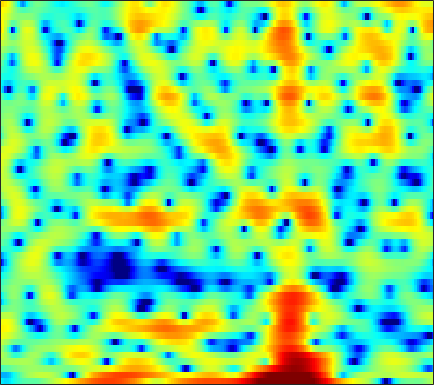

Source data for this figure (header and first rows):
-5.0227, -5.6432, -6.029, -5.8969, -5.5122, -4.802, -4.03, -3.4817, -2.7996, -2.2547, -1.8909, -1.6745, -1.5147, -1.4474, -1.4182, -1.3974, -1.3375, -1.2465, -0.98232, -0.54984, -0.044252, 0.35577, 0.90911, 1.4651
-7.675, -7.772, -7.753, -7.315, -6.689, -5.582, -4.326, -3.393, -2.233, -1.224, -0.3605, 0.1896, 0.8045, 1.295, 1.591, 1.902, 2.138, 2.267, 2.39, 2.451, 2.444, 2.393, 2.258, 2.02
-2.287, -2.058, -1.749, -1.443, -1.205, -0.8815, -0.5527, -0.3101, 0.002538, 0.2842, 0.5211, 0.6683, 0.8224, 0.9196, 0.9587, 0.9599, 0.9111, 0.8488, 0.7335, 0.591, 0.4384, 0.3244, 0.1875, 0.0685
0.8358, 0.9701, 1.087, 1.168, 1.211, 1.259, 1.313, 1.361, 1.429, 1.493, 1.535, 1.54, 1.497, 1.374, 1.21, 0.8708, 0.3663, -0.1397, -1.016, -2.149, -3.547, -4.725, -6.23, -6.999
1.807, 1.364, 0.5976, -0.3566, -1.154, -2.22, -3.017, -3.24, -2.935, -2.135, -1.172, -0.4834, 0.2853, 0.8474, 1.115, 1.271, 1.184, 0.9669, 0.4662, -0.2668, -1.198, -1.97, -2.895, -3.328
1.237, 0.4335, -0.9093, -2.64, -4.242, -6.785, -9.276, -10.04, -8.709, -6.4, -4.365, -3.143, -1.87, -0.9221, -0.3865, 0.1242, 0.463, 0.6369, 0.7779, 0.8537, 0.8967, 0.9324, 1.01, 1.147
2.542, 2.105, 1.466, 0.7909, 0.2891, -0.3412, -0.8527, -1.132, -1.359, -1.44, -1.419, -1.371, -1.283, -1.186, -1.114, -1.026, -0.9253, -0.8446, -0.7202, -0.5744, -0.4092, -0.269, -0.06338, 0.1493
4.102, 3.925, 3.612, 3.226, 2.889, 2.379, 1.807, 1.355, 0.7239, 0.05806, -0.6286, -1.153, -1.865, -2.57, -3.077, -3.666, -4.104, -4.285, -4.276, -3.979, -3.442, -2.955, -2.273, -1.659
4.841, 4.915, 4.838, 4.566, 4.238, 3.627, 2.821, 2.089, 0.9313, -0.4107, -1.925, -3.141, -4.842, -6.597, -7.956, -9.941, -12.46, -14.94, -17.68, -14.65, -10.15, -7.521, -4.898, -3.018
4.09, 4.338, 4.432, 4.255, 3.949, 3.309, 2.352, 1.401, -0.2393, -2.394, -5.276, -8.109, -13.44, -21.11, -20.21, -15.42, -13.11, -12.14, -10.96, -9.23, -6.968, -5.202, -3.117, -1.45
1.654, 1.936, 2.156, 2.183, 2.063, 1.712, 1.119, 0.5103, -0.5266, -1.826, -3.316, -4.468, -5.848, -6.735, -6.883, -6.461, -5.643, -4.924, -3.942, -2.917, -1.859, -1.096, -0.1666, 0.6451
-2.186, -1.656, -0.9885, -0.4638, -0.2007, -0.03651, -0.07808, -0.2231, -0.5469, -0.9746, -1.446, -1.775, -2.107, -2.275, -2.267, -2.082, -1.714, -1.341, -0.7746, -0.1815, 0.4064, 0.8086, 1.267, 1.632
-7.494, -5.453, -3.4, -1.958, -1.194, -0.5574, -0.2792, -0.2823, -0.531, -0.998, -1.604, -2.083, -2.583, -2.748, -2.584, -2.014, -1.179, -0.4921, 0.4117, 1.224, 1.866, 2.235, 2.571, 2.715
-5.161, -3.632, -1.921, -0.6636, 0.001501, 0.5437, 0.6798, 0.499, -0.1427, -1.31, -3.188, -5.292, -9.695, -16.13, -13.14, -6.922, -3.131, -1.166, 0.7272, 2.054, 2.947, 3.38, 3.676, 3.65
-2.177, -1.581, -0.8274, -0.1682, 0.2147, 0.5482, 0.6484, 0.5516, 0.1857, -0.4733, -1.385, -2.187, -3.2, -3.665, -3.396, -2.348, -0.9877, -0.008048, 1.102, 1.921, 2.456, 2.68, 2.729, 2.507
-2.933, -2.405, -1.738, -1.123, -0.714, -0.2597, 0.07952, 0.2619, 0.4033, 0.4387, 0.4088, 0.3776, 0.3618, 0.4189, 0.5248, 0.7463, 1.019, 1.222, 1.457, 1.601, 1.619, 1.534, 1.287, 0.8885
-4.639, -3.998, -3.135, -2.304, -1.708, -0.9689, -0.3155, 0.1141, 0.5993, 1, 1.314, 1.503, 1.705, 1.851, 1.925, 1.98, 1.974, 1.923, 1.774, 1.538, 1.198, 0.8755, 0.3638, -0.2367
-7.593, -6.659, -5.255, -3.854, -2.867, -1.674, -0.6293, 0.04992, 0.8277, 1.478, 2.003, 2.317, 2.63, 2.831, 2.905, 2.895, 2.757, 2.564, 2.175, 1.638, 0.9466, 0.338, -0.5694, -1.564
-15.44, -11.63, -7.98, -5.353, -3.802, -2.133, -0.7982, 0.03954, 0.995, 1.783, 2.436, 2.845, 3.273, 3.562, 3.682, 3.693, 3.518, 3.253, 2.708, 1.903, 0.8172, -0.2131, -1.907, -3.96
-8.928, -7.651, -5.805, -4.226, -3.234, -2.135, -1.227, -0.6182, 0.1678, 0.9365, 1.687, 2.227, 2.88, 3.406, 3.69, 3.906, 3.902, 3.735, 3.284, 2.522, 1.405, 0.2825, -1.672, -4.357
-3.112, -3.032, -2.962, -2.973, -3.112, -3.468, -3.924, -4.164, -4.062, -3.211, -1.842, -0.7342, 0.6346, 1.766, 2.428, 3.07, 3.443, 3.548, 3.462, 3.14, 2.569, 2, 1.052, -0.04979
-1.285, -1.458, -1.946, -2.76, -3.706, -5.628, -8.848, -13.14, -37.2, -13.65, -7.332, -4.58, -2.08, -0.3804, 0.5536, 1.451, 2.054, 2.368, 2.61, 2.701, 2.666, 2.566, 2.341, 2.063
-0.4365, -0.4933, -0.7495, -1.266, -1.799, -2.721, -3.755, -4.424, -4.875, -4.505, -3.579, -2.796, -1.87, -1.176, -0.7893, -0.4084, -0.1142, 0.1101, 0.4524, 0.8232, 1.199, 1.449, 1.742, 1.948
0.3372, 0.4725, 0.6152, 0.6788, 0.6767, 0.6154, 0.4962, 0.3924, 0.2418, 0.07716, -0.1306, -0.3692, -0.8647, -1.604, -2.354, -3.485, -4.415, -4.664, -4.073, -2.841, -1.54, -0.681, 0.2389, 0.886
-0.6175, -0.2434, 0.4468, 1.228, 1.757, 2.35, 2.75, 2.905, 2.951, 2.74, 2.245, 1.66, 0.5034, -1.222, -3.066, -6.75, -13.66, -23.06, -11.71, -6.454, -3.644, -2.292, -1.126, -0.4526
-9.175, -6.814, -3.36, -0.6847, 0.8176, 2.296, 3.292, 3.765, 4.085, 4.076, 3.751, 3.314, 2.475, 1.359, 0.3832, -1.008, -2.166, -2.739, -2.926, -2.674, -2.404, -2.329, -2.541, -3.023
-8.024, -6.301, -3.353, -0.8491, 0.615, 2.107, 3.131, 3.645, 3.994, 4.043, 3.831, 3.52, 2.951, 2.262, 1.709, 0.9632, 0.2747, -0.1829, -0.7742, -1.391, -2.155, -2.975, -4.535, -7.011
-1.801, -0.9832, 0.1326, 1.209, 1.936, 2.704, 3.221, 3.429, 3.482, 3.271, 2.829, 2.363, 1.615, 0.7811, 0.1674, -0.5383, -1.099, -1.367, -1.615, -1.87, -2.243, -2.667, -3.492, -4.651
0.2769, 1.06, 1.914, 2.55, 2.912, 3.199, 3.265, 3.15, 2.803, 2.172, 1.248, 0.3512, -1.162, -3.02, -4.567, -6.344, -6.865, -6.257, -4.86, -3.536, -2.564, -2.044, -1.632, -1.441
1.648, 2.126, 2.579, 2.834, 2.892, 2.809, 2.54, 2.222, 1.605, 0.7702, -0.3477, -1.431, -3.329, -5.979, -8.819, -14.4, -16.12, -11.47, -7.104, -4.334, -2.46, -1.451, -0.5038, 0.1527
2.31, 2.41, 2.377, 2.171, 1.892, 1.395, 0.7821, 0.283, -0.4303, -1.126, -1.834, -2.372, -3.114, -3.872, -4.368, -4.754, -4.585, -4.087, -3.084, -1.941, -0.8749, -0.1939, 0.5433, 1.061
2.644, 2.44, 1.958, 1.204, 0.4696, -0.7446, -2.148, -3.223, -4.371, -4.959, -4.881, -4.556, -4.002, -3.455, -3.053, -2.529, -1.938, -1.473, -0.7875, -0.0865, 0.5764, 1.028, 1.545, 1.906
2.965, 2.616, 1.871, 0.7202, -0.4559, -2.603, -5.686, -9.072, -16.5, -18.58, -11.28, -8.334, -5.883, -4.297, -3.425, -2.499, -1.72, -1.163, -0.447, 0.2546, 0.9172, 1.366, 1.88, 2.275
3.323, 3.069, 2.484, 1.578, 0.6608, -0.8813, -2.784, -4.365, -6.158, -6.872, -6.377, -5.734, -4.957, -4.413, -4.156, -3.847, -3.466, -3.009, -2.199, -1.243, -0.2781, 0.3855, 1.109, 1.669
3.544, 3.561, 3.404, 3.053, 2.667, 2.001, 1.211, 0.5784, -0.2391, -1.023, -1.762, -2.361, -3.33, -4.683, -6.035, -8.302, -10.1, -9.721, -7.142, -4.472, -2.402, -1.242, -0.1501, 0.5041
2.59, 2.989, 3.384, 3.593, 3.622, 3.485, 3.179, 2.857, 2.277, 1.567, 0.6715, -0.1379, -1.497, -3.316, -5.079, -8.141, -11.11, -10.8, -7.575, -4.648, -2.611, -1.611, -0.8027, -0.5692
-0.4293, 0.6715, 1.837, 2.643, 3.028, 3.293, 3.295, 3.15, 2.785, 2.269, 1.62, 1.058, 0.2472, -0.5831, -1.188, -1.841, -2.154, -2.138, -1.78, -1.24, -0.7812, -0.5875, -0.6397, -1.121
-2.881, -1.111, 0.5637, 1.676, 2.207, 2.589, 2.636, 2.479, 2.093, 1.526, 0.8975, 0.4449, -0.04559, -0.3353, -0.4105, -0.3343, -0.1129, 0.1174, 0.4327, 0.6882, 0.7963, 0.749, 0.4169, -0.2556
-1.228, -0.1826, 0.9283, 1.674, 1.993, 2.092, 1.837, 1.41, 0.5202, -0.714, -2.197, -3.292, -4.264, -4.149, -3.396, -2.064, -0.7801, 0.05494, 0.936, 1.55, 1.913, 2.001, 1.893, 1.497
0.01599, 0.5449, 1.105, 1.426, 1.499, 1.314, 0.7787, 0.1182, -1.229, -3.241, -6.368, -10.16, -22.07, -15.43, -9.272, -4.949, -2.271, -0.8598, 0.5195, 1.451, 2.048, 2.297, 2.422, 2.318
-0.278, 0.09883, 0.4527, 0.6219, 0.624, 0.4459, 0.02631, -0.4418, -1.305, -2.402, -3.644, -4.514, -5.195, -4.958, -4.225, -2.875, -1.532, -0.6165, 0.3843, 1.145, 1.658, 1.895, 2.023, 1.975
-0.6083, -0.3307, -0.09612, 0.03374, 0.05395, 0.00669, -0.1356, -0.318, -0.6222, -0.9954, -1.361, -1.574, -1.713, -1.629, -1.404, -0.9171, -0.302, 0.1989, 0.8367, 1.378, 1.745, 1.889, 1.868, 1.607
-0.4443, -0.4942, -0.5838, -0.622, -0.5793, -0.446, -0.2588, -0.1511, -0.0873, -0.1563, -0.3609, -0.5758, -0.871, -1.04, -1, -0.6784, -0.006135, 0.6024, 1.455, 2.18, 2.683, 2.856, 2.781, 2.278
-1.414, -2.408, -3.787, -4.639, -4.446, -3.332, -2.014, -1.181, -0.5011, -0.3069, -0.6513, -1.291, -2.684, -4.592, -5.86, -5.588, -3.147, -1.133, 1.077, 2.673, 3.722, 4.175, 4.366, 4.082
-4.587, -6.765, -11.59, -22.32, -17.09, -9.433, -5.687, -4.009, -2.657, -2.123, -2.306, -2.944, -4.61, -7.44, -10.09, -10.06, -5.741, -2.982, -0.2722, 1.591, 2.828, 3.436, 3.884, 3.997
-4.625, -5.364, -6.36, -6.913, -6.777, -5.966, -4.867, -4.072, -3.188, -2.616, -2.337, -2.309, -2.43, -2.583, -2.562, -2.175, -1.4, -0.6612, 0.3268, 1.191, 1.856, 2.221, 2.532, 2.674
-3.514, -3.737, -4.028, -4.186, -4.18, -3.942, -3.502, -3.056, -2.422, -1.773, -1.195, -0.8207, -0.3901, -0.02116, 0.2368, 0.5764, 0.8957, 1.128, 1.375, 1.534, 1.582, 1.544, 1.421, 1.25
-2.292, -2.666, -3.252, -3.843, -4.175, -4.275, -3.818, -3.18, -2.103, -0.9605, 0.07881, 0.7566, 1.501, 2.069, 2.379, 2.639, 2.746, 2.707, 2.513, 2.132, 1.559, 1.001, 0.1133, -0.8604
-1.02, -1.861, -3.507, -6.019, -8.53, -11.58, -9.465, -6.44, -3.106, -0.6907, 1.092, 2.103, 3.107, 3.776, 4.079, 4.248, 4.167, 3.927, 3.373, 2.541, 1.367, 0.243, -1.676, -4.238
0.1026, -0.6721, -2.2, -4.287, -6.152, -7.912, -6.709, -4.619, -1.955, 0.1379, 1.735, 2.646, 3.51, 4.04, 4.23, 4.239, 3.955, 3.561, 2.773, 1.683, 0.2724, -1.022, -3.123, -5.617
1.287, 0.9259, 0.314, -0.3195, -0.6825, -0.8991, -0.6656, -0.2538, 0.5419, 1.405, 2.191, 2.675, 3.132, 3.357, 3.363, 3.137, 2.642, 2.108, 1.178, -0.01824, -1.447, -2.688, -4.532, -6.59
2.57, 2.237, 1.712, 1.168, 0.8459, 0.6204, 0.6593, 0.8755, 1.335, 1.89, 2.39, 2.679, 2.914, 2.904, 2.728, 2.249, 1.52, 0.8094, -0.3106, -1.584, -2.997, -4.127, -5.79, -7.82
4.103, 3.381, 2.161, 0.755, -0.3027, -1.244, -1.221, -0.5737, 0.5844, 1.716, 2.593, 3.032, 3.306, 3.204, 2.874, 2.117, 0.9909, -0.08205, -1.755, -3.486, -4.973, -5.772, -6.439, -6.883
5.544, 4.429, 2.326, -0.89, -4.676, -16.13, -11.49, -5.134, -0.9398, 1.426, 2.853, 3.482, 3.823, 3.691, 3.275, 2.283, 0.6913, -0.9826, -4.094, -8.836, -15.79, -15.08, -9.742, -6.651
5.144, 4.337, 2.931, 1.229, -0.07406, -1.367, -1.55, -0.9935, 0.08302, 1.067, 1.791, 2.126, 2.287, 2.115, 1.76, 0.9281, -0.3285, -1.573, -3.643, -5.961, -7.717, -7.909, -6.713, -5.2
4.531, 4.122, 3.413, 2.619, 2.017, 1.288, 0.7572, 0.4827, 0.2896, 0.2362, 0.243, 0.2624, 0.2803, 0.1893, 0.02913, -0.333, -0.8633, -1.349, -2.07, -2.775, -3.302, -3.525, -3.579, -3.46
4.887, 4.639, 4.133, 3.426, 2.794, 1.842, 0.8043, 0.01173, -0.9704, -1.695, -2.027, -2.003, -1.724, -1.339, -1.094, -0.8704, -0.8256, -0.9082, -1.128, -1.442, -1.787, -2.031, -2.368, -2.647
5.962, 5.753, 5.221, 4.382, 3.542, 2.118, 0.2322, -1.54, -4.476, -7.806, -9.002, -7.483, -4.92, -2.926, -1.879, -0.9787, -0.5213, -0.4098, -0.4987, -0.7823, -1.226, -1.641, -2.255, -2.918
